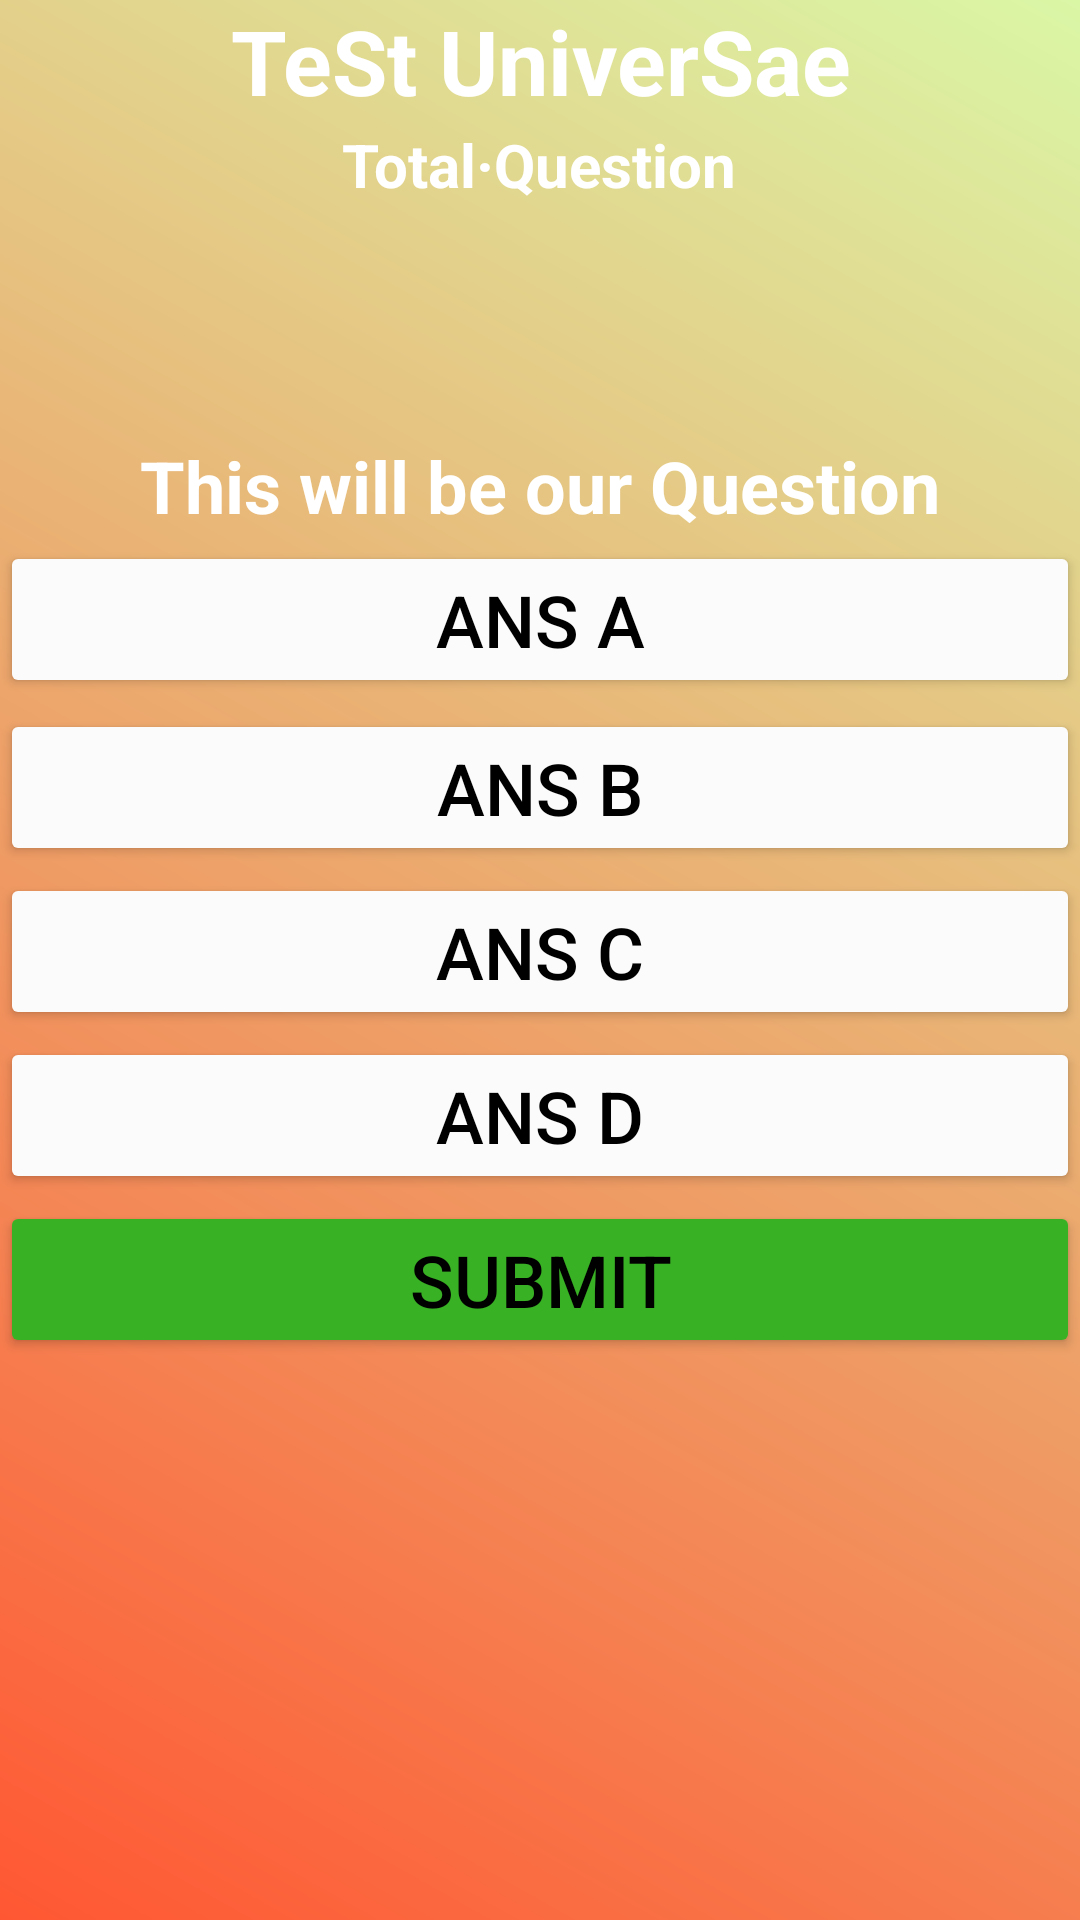

Produce the Android XML layout that renders to this screen, including the resource entries it uses.
<!-- AndroidManifest.xml: application theme Theme.TesTUniversae -->
<!-- res/layout/activity_main.xml -->
<?xml version="1.0" encoding="utf-8"?>
<androidx.constraintlayout.widget.ConstraintLayout xmlns:android="http://schemas.android.com/apk/res/android"
    xmlns:app="http://schemas.android.com/apk/res-auto"
    xmlns:tools="http://schemas.android.com/tools"
    android:id="@+id/main"
    android:layout_width="match_parent"
    android:layout_height="match_parent"
    android:background="@drawable/gradient"
    tools:context=".MainActivity">

    <TextView
        android:id="@+id/titulo"
        android:layout_width="409dp"
        android:layout_height="39dp"
        android:background="@drawable/gradienttext"
        android:text="TeSt UniverSae"
        android:textAlignment="center"
        android:textColor="#FFFFFF"
        android:textSize="30dp"
        android:textStyle="bold"
        app:layout_constraintEnd_toEndOf="parent"
        app:layout_constraintHorizontal_bias="0.5"
        app:layout_constraintStart_toStartOf="parent"
        tools:layout_editor_absoluteY="16dp" />

    <TextView
        android:id="@+id/question"
        android:layout_width="wrap_content"
        android:layout_height="wrap_content"
        android:text="This will be our Question"
        android:textColor="#FFFFFF"
        android:textSize="24dp"
        android:textStyle="bold"
        app:layout_constraintBottom_toTopOf="@+id/ans_a"
        app:layout_constraintEnd_toEndOf="parent"
        app:layout_constraintHorizontal_bias="0.5"
        app:layout_constraintStart_toStartOf="parent"
        app:layout_constraintTop_toBottomOf="@+id/total_question"
        app:layout_constraintVertical_bias="0.5" />

    <Button
        android:id="@+id/ans_a"
        android:layout_width="0dp"
        android:layout_height="wrap_content"
        android:layout_marginBottom="1dp"
        android:backgroundTint="#FBFBFB"
        android:text="Ans A"
        android:textColor="@color/black"
        android:textSize="24sp"
        app:layout_constraintBottom_toTopOf="@+id/ans_b"
        app:layout_constraintEnd_toEndOf="parent"
        app:layout_constraintHorizontal_bias="0.5"
        app:layout_constraintStart_toStartOf="parent"
        app:layout_constraintTop_toBottomOf="@+id/question"
        app:layout_constraintVertical_bias="0.5" />

    <Button
        android:id="@+id/ans_b"
        android:layout_width="0dp"
        android:layout_height="wrap_content"
        android:backgroundTint="#FBFBFB"
        android:text="Ans B"
        android:textColor="@color/black"
        android:textSize="24sp"
        app:layout_constraintBottom_toTopOf="@+id/ans_c"
        app:layout_constraintEnd_toEndOf="parent"
        app:layout_constraintHorizontal_bias="0.5"
        app:layout_constraintStart_toStartOf="parent"
        app:layout_constraintTop_toBottomOf="@+id/ans_a"
        app:layout_constraintVertical_bias="0.5" />

    <Button
        android:id="@+id/ans_c"
        android:layout_width="0dp"
        android:layout_height="wrap_content"
        android:backgroundTint="#FBFBFB"
        android:text="Ans C"
        android:textColor="@color/black"
        android:textSize="24sp"
        app:layout_constraintBottom_toTopOf="@+id/ans_d"
        app:layout_constraintEnd_toEndOf="parent"
        app:layout_constraintHorizontal_bias="0.5"
        app:layout_constraintStart_toStartOf="parent"
        app:layout_constraintTop_toBottomOf="@+id/ans_b"
        app:layout_constraintVertical_bias="0.5" />

    <Button
        android:id="@+id/ans_d"
        android:layout_width="0dp"
        android:layout_height="wrap_content"
        android:backgroundTint="#FBFBFB"
        android:text="Ans D"
        android:textColor="@color/black"
        android:textSize="24sp"
        app:layout_constraintBottom_toTopOf="@+id/btn_submit"
        app:layout_constraintEnd_toEndOf="parent"
        app:layout_constraintHorizontal_bias="0.5"
        app:layout_constraintStart_toStartOf="parent"
        app:layout_constraintTop_toBottomOf="@+id/ans_c"
        app:layout_constraintVertical_bias="0.5" />

    <Button
        android:id="@+id/btn_submit"
        android:layout_width="0dp"
        android:layout_height="wrap_content"
        android:layout_marginBottom="185dp"
        android:backgroundTint="#39B125"
        android:text="Submit"
        android:textColor="@color/black"
        android:textSize="24sp"
        app:layout_constraintBottom_toBottomOf="parent"
        app:layout_constraintEnd_toEndOf="parent"
        app:layout_constraintHorizontal_bias="0.5"
        app:layout_constraintStart_toStartOf="parent"
        app:layout_constraintTop_toBottomOf="@+id/ans_d"
        app:layout_constraintVertical_bias="0.5" />

    <TextView
        android:id="@+id/total_question"
        android:layout_width="wrap_content"
        android:layout_height="wrap_content"
        android:layout_marginStart="82dp"
        android:layout_marginEnd="83dp"
        android:layout_marginBottom="75dp"
        android:text="Total·Question"
        android:textColor="#FFFFFF"
        android:textSize="20dp"
        android:textStyle="bold"
        app:layout_constraintBottom_toTopOf="@+id/question"
        app:layout_constraintEnd_toEndOf="parent"
        app:layout_constraintStart_toStartOf="parent"
        app:layout_constraintTop_toBottomOf="@+id/titulo"
        app:layout_constraintVertical_bias="0.5" />


</androidx.constraintlayout.widget.ConstraintLayout>
<!-- resources referenced by this layout -->
<resources>
  <!-- drawable gradient (drawable) -->
  <shape xmlns:android="http://schemas.android.com/apk/res/android"
      android:shape="rectangle">
      <gradient
          android:startColor="#FF5733"
          android:endColor="#DAF7A6"
          android:angle="45"/>
  </shape>
  <style name="Theme.TesTUniversae" parent="Base.Theme.TesTUniversae" />
  <style name="Base.Theme.TesTUniversae" parent="Theme.Material3.DayNight.NoActionBar">
          
          
      </style>
  <!-- not gathered from this repository: default colours our renderer supplied (Android Studio template values) -->
  <color name="black">#FF000000</color>
</resources>
